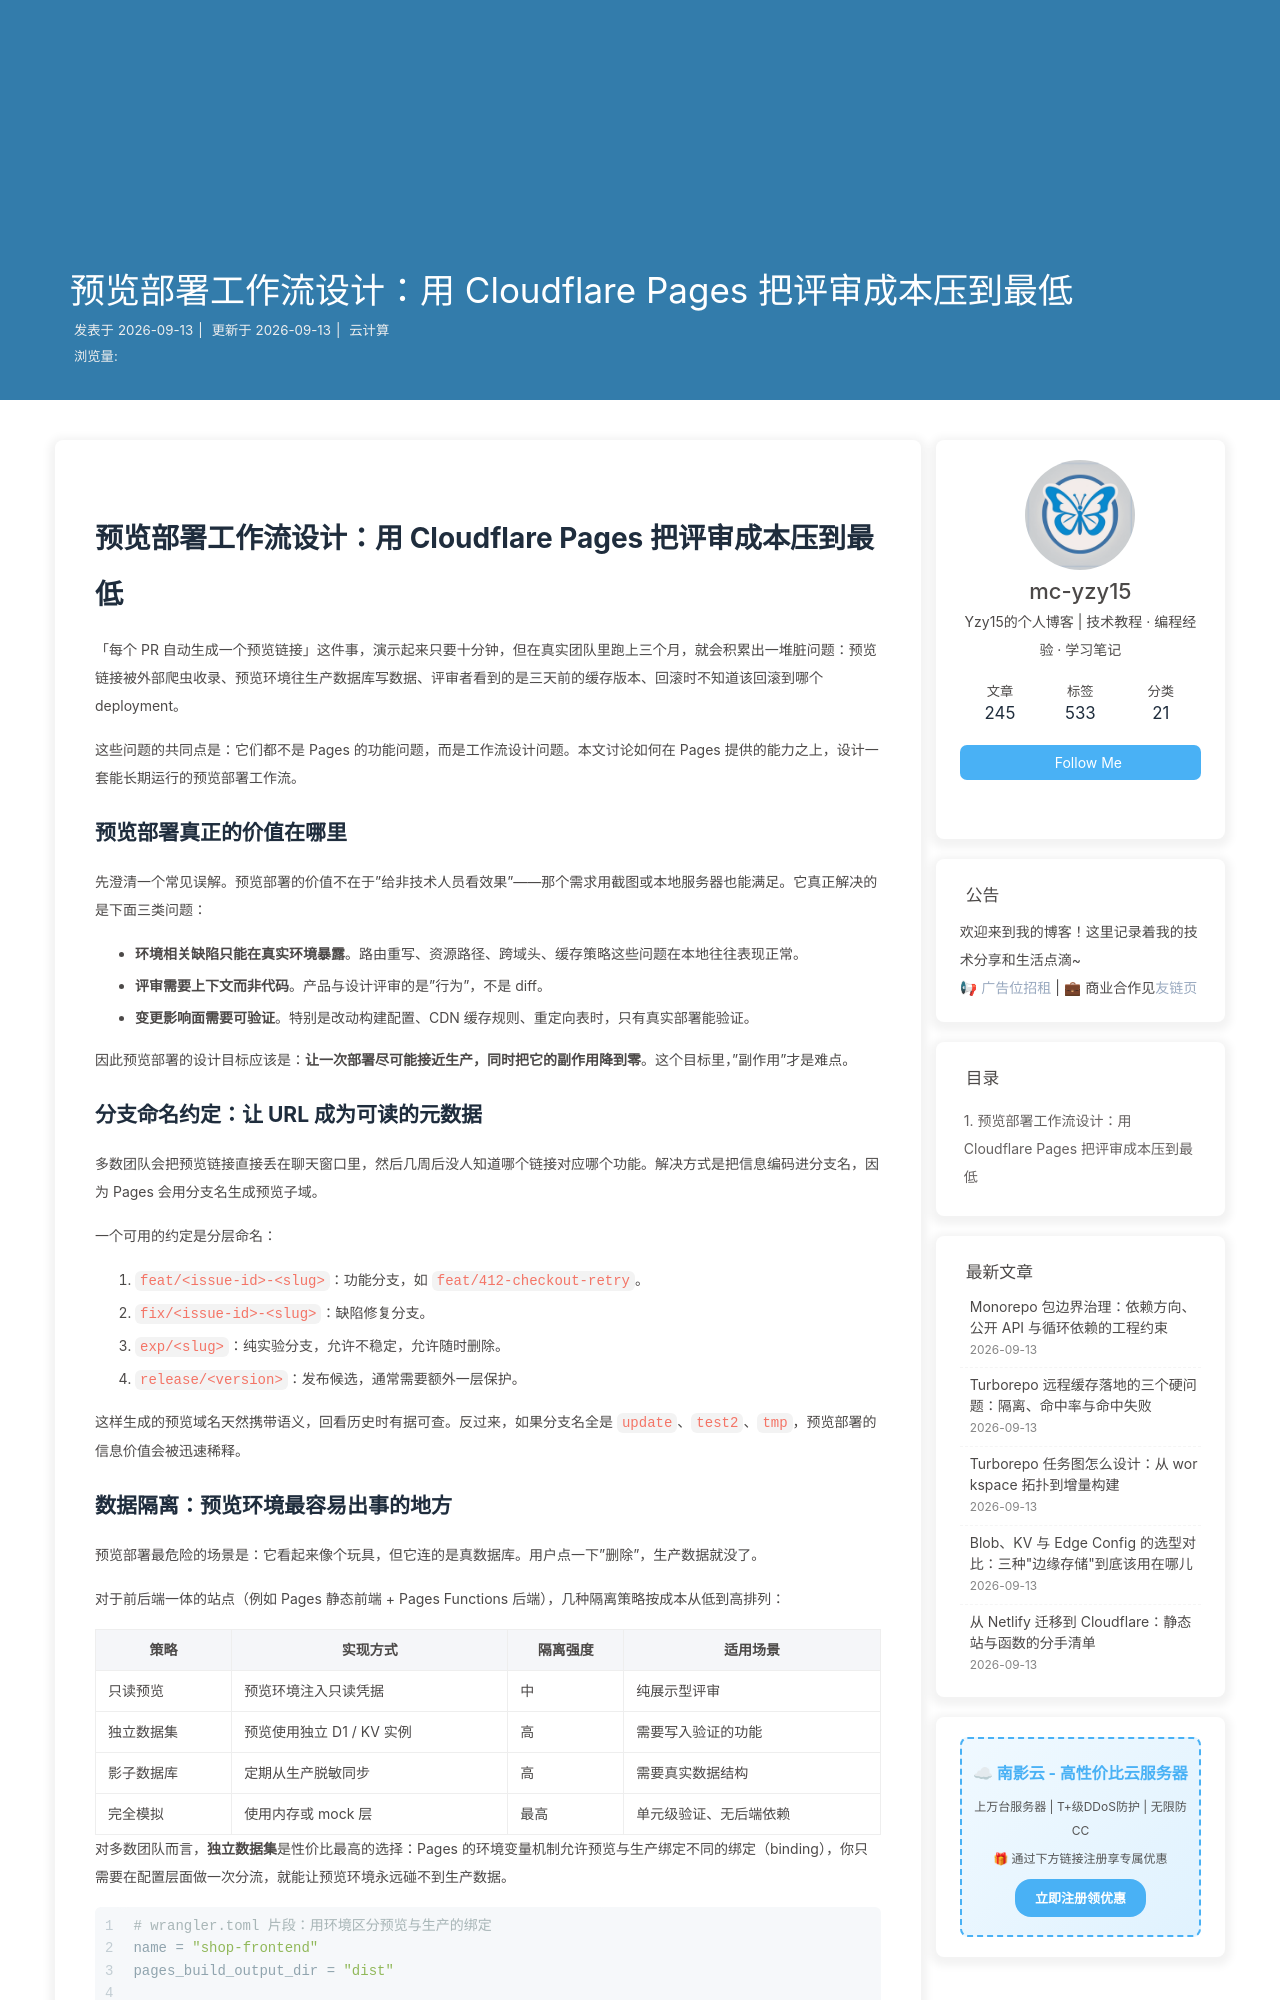

repository: mc-yzy15/Blogs · page: cf-pages-preview-deploy-workflow/index.html · generator: jekyll

---
title: 预览部署工作流设计：用 Cloudflare Pages 把评审成本压到最低
date: 2026-09-13 11:02:00
categories: 云计算
tags:
  - Cloudflare Pages
  - 预览部署
  - 团队协作
description: 预览部署不只是「每个 PR 给一个链接」，它需要解决访问控制、数据隔离、缓存污染与回滚四个工程问题。本文给出一套可直接落地的预览环境工作流设计，包括分支命名约定、预览与生产的数据边界、以及如何避免预览环境被搜索引擎收录。
keywords: 预览部署, Preview Deployment, Cloudflare Pages, 分支策略, 访问控制, 数据隔离
---

# 预览部署工作流设计：用 Cloudflare Pages 把评审成本压到最低

「每个 PR 自动生成一个预览链接」这件事，演示起来只要十分钟，但在真实团队里跑上三个月，就会积累出一堆脏问题：预览链接被外部爬虫收录、预览环境往生产数据库写数据、评审者看到的是三天前的缓存版本、回滚时不知道该回滚到哪个 deployment。

这些问题的共同点是：它们都不是 Pages 的功能问题，而是工作流设计问题。本文讨论如何在 Pages 提供的能力之上，设计一套能长期运行的预览部署工作流。

## 预览部署真正的价值在哪里

先澄清一个常见误解。预览部署的价值不在于"给非技术人员看效果"——那个需求用截图或本地服务器也能满足。它真正解决的是下面三类问题：

- **环境相关缺陷只能在真实环境暴露**。路由重写、资源路径、跨域头、缓存策略这些问题在本地往往表现正常。
- **评审需要上下文而非代码**。产品与设计评审的是"行为"，不是 diff。
- **变更影响面需要可验证**。特别是改动构建配置、CDN 缓存规则、重定向表时，只有真实部署能验证。

因此预览部署的设计目标应该是：**让一次部署尽可能接近生产，同时把它的副作用降到零**。这个目标里，"副作用"才是难点。

## 分支命名约定：让 URL 成为可读的元数据

多数团队会把预览链接直接丢在聊天窗口里，然后几周后没人知道哪个链接对应哪个功能。解决方式是把信息编码进分支名，因为 Pages 会用分支名生成预览子域。

一个可用的约定是分层命名：

1. `feat/<issue-id>-<slug>`：功能分支，如 `feat/412-checkout-retry`。
2. `fix/<issue-id>-<slug>`：缺陷修复分支。
3. `exp/<slug>`：纯实验分支，允许不稳定，允许随时删除。
4. `release/<version>`：发布候选，通常需要额外一层保护。

这样生成的预览域名天然携带语义，回看历史时有据可查。反过来，如果分支名全是 `update`、`test2`、`tmp`，预览部署的信息价值会被迅速稀释。
